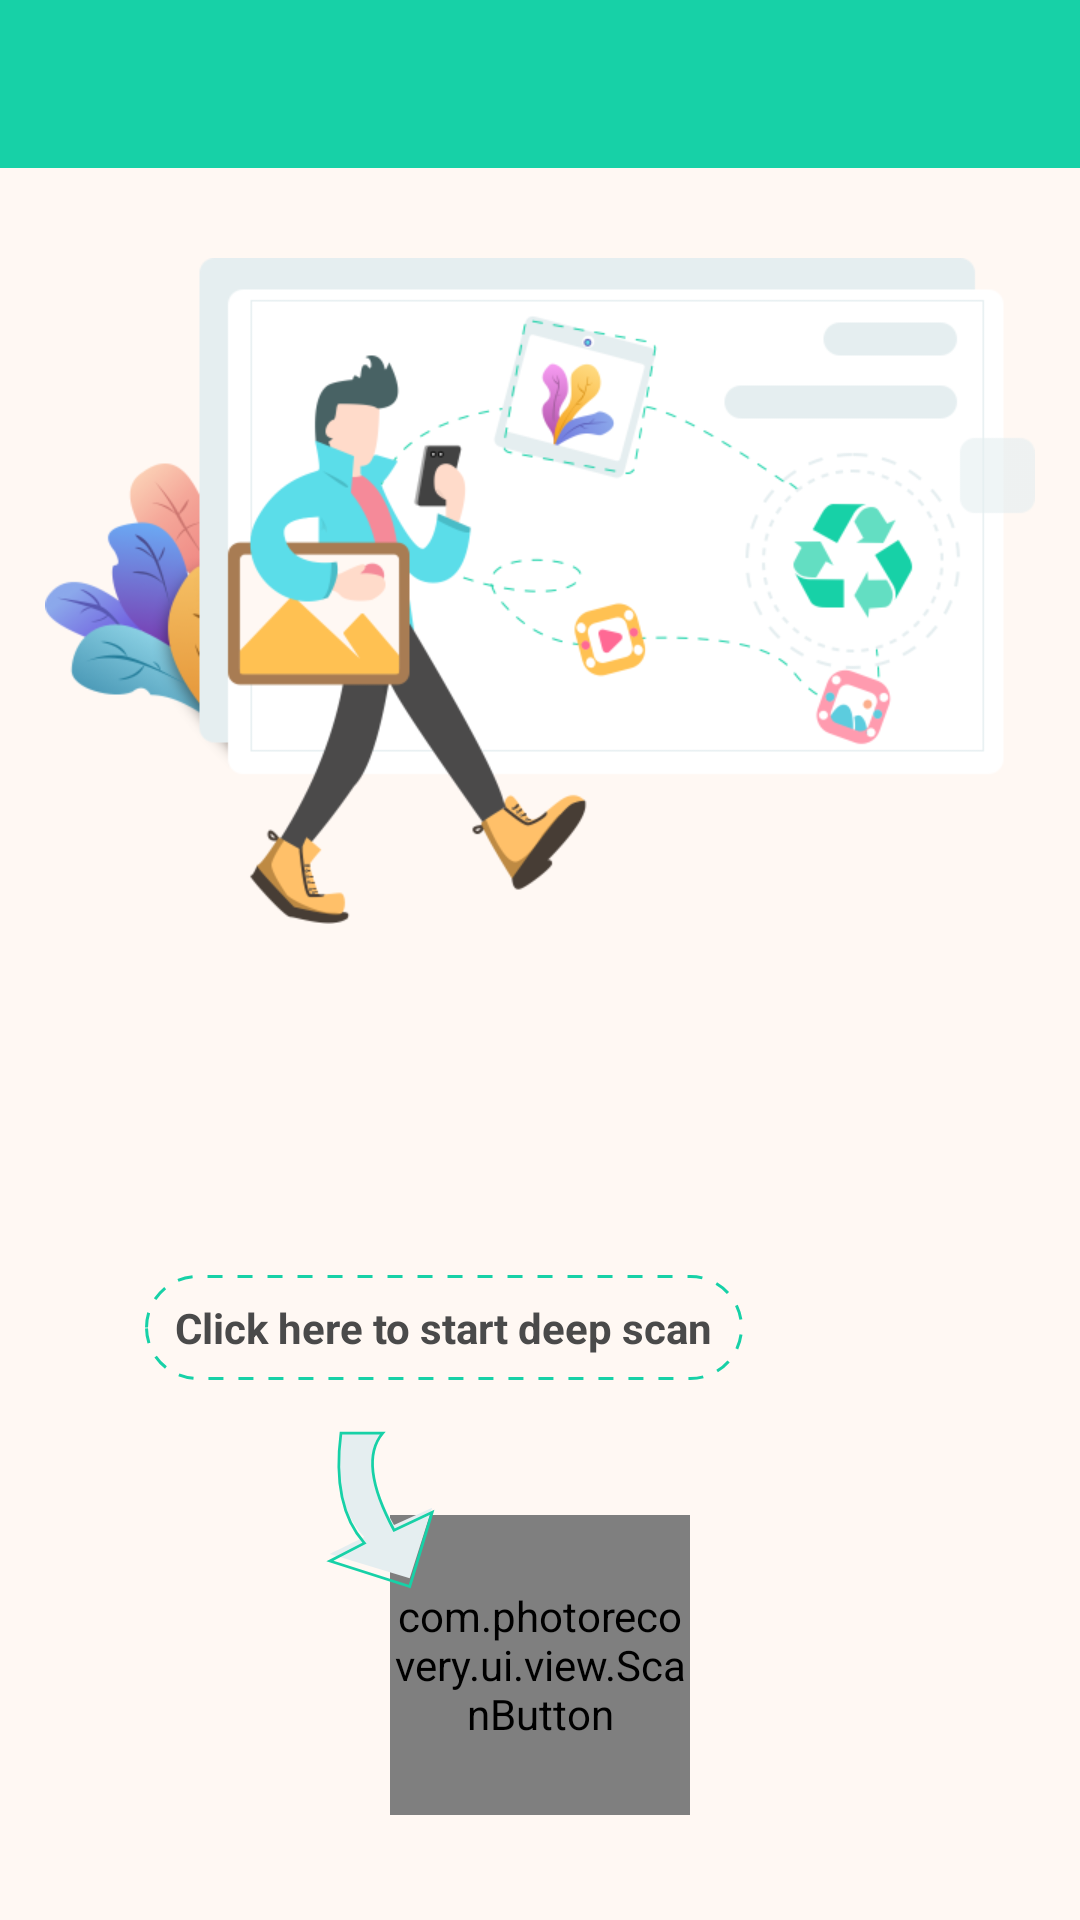

Produce the Android XML layout that renders to this screen, including the resource entries it uses.
<!-- AndroidManifest.xml: application theme AppTheme -->
<!-- res/layout/activity_main.xml -->
<?xml version="1.0" encoding="utf-8"?>
<androidx.drawerlayout.widget.DrawerLayout android:id="@id/drawer_layout" android:layout_width="fill_parent" android:layout_height="fill_parent"
  xmlns:android="http://schemas.android.com/apk/res/android" xmlns:app="http://schemas.android.com/apk/res-auto">
    <androidx.constraintlayout.widget.ConstraintLayout android:orientation="vertical" android:background="@color/background" android:layout_width="fill_parent" android:layout_height="fill_parent">
        <include android:layout_width="fill_parent" android:layout_height="wrap_content" app:layout_constraintTop_toTopOf="parent" layout="@layout/view_tool_bar" />
        <com.photorecovery.ui.view.FileCountHeadView android:id="@id/file_count_head_view" android:visibility="invisible" android:layout_width="fill_parent" android:layout_height="wrap_content" app:layout_constraintTop_toBottomOf="@id/tool_bar" />
        <com.simplecityapps.recyclerview_fastscroll.views.FastScrollRecyclerView android:id="@id/rv_files" android:clipToPadding="false" android:layout_width="fill_parent" android:layout_height="0.0dip" android:paddingStart="3.0dip" android:paddingEnd="3.0dip" app:fastScrollAutoHide="true" app:fastScrollEnabled="false" app:fastScrollThumbColor="@color/colorPrimaryDark" app:fastScrollThumbInactiveColor="@color/colorPrimary" app:fastScrollVerticalThumbDrawable="@drawable/shape_fast_scroller" app:layout_constraintBottom_toTopOf="@id/button_container" app:layout_constraintTop_toBottomOf="@id/file_count_head_view" />
        <RelativeLayout android:id="@id/empty_view" android:background="@color/background" android:visibility="gone" android:layout_width="fill_parent" android:layout_height="0.0dip" app:layout_constraintBottom_toBottomOf="@id/rv_files" app:layout_constraintTop_toTopOf="@id/rv_files">
            <ImageView android:layout_width="150.0dip" android:layout_height="150.0dip" android:layout_centerInParent="true" app:srcCompat="@drawable/img_vector_empty" />
        </RelativeLayout>
        <TextView android:textSize="16.0sp" android:textColor="@color/white" android:gravity="center" android:id="@id/selected_count_text_view" android:background="#99000000" android:padding="4.0dip" android:visibility="gone" android:layout_width="fill_parent" android:layout_height="wrap_content" app:layout_constraintBottom_toTopOf="@id/button_container" />
        <LinearLayout android:orientation="horizontal" android:id="@id/button_container" android:visibility="gone" android:layout_width="fill_parent" android:layout_height="wrap_content" app:layout_constraintBottom_toBottomOf="parent">
            <Button android:enabled="false" android:textSize="18.0sp" android:textStyle="bold" android:textColor="@color/white" android:id="@id/restore_button" android:background="@drawable/btn_primary" android:layout_width="0.0dip" android:layout_height="wrap_content" android:layout_margin="10.0dip" android:text="@string/btn_restore" android:layout_weight="1.0" />
            <Button android:enabled="false" android:textSize="18.0sp" android:textStyle="bold" android:textColor="@color/white" android:id="@id/delete_button" android:background="@drawable/btn_red" android:layout_width="0.0dip" android:layout_height="wrap_content" android:layout_margin="10.0dip" android:text="@string/btn_delete" android:layout_weight="1.0" />
        </LinearLayout>
        <androidx.constraintlayout.widget.Group android:id="@id/result_group" android:visibility="gone" android:layout_width="wrap_content" android:layout_height="wrap_content" app:constraint_referenced_ids="file_count_head_view,rv_files" />
        <com.photorecovery.ui.view.SwallowTouchEventFrameLayout android:id="@id/cover_view" android:background="@color/cover" android:visibility="gone" android:layout_width="fill_parent" android:layout_height="0.0dip" app:layout_constraintBottom_toBottomOf="parent" app:layout_constraintTop_toBottomOf="@id/tool_bar" />
        <ImageView android:id="@id/guide_image_view" android:layout_width="fill_parent" android:layout_height="wrap_content" android:layout_marginTop="30.0dip" android:layout_marginStart="15.0dip" android:layout_marginEnd="15.0dip" app:layout_constraintTop_toBottomOf="@id/tool_bar" app:srcCompat="@drawable/img_guide_head" />
        <TextView android:textSize="14.0sp" android:textStyle="bold" android:textColor="@color/text_main" android:id="@id/click_guide_text_view" android:background="@drawable/shape_oval_dash_color_primary" android:paddingTop="8.0dip" android:paddingBottom="8.0dip" android:layout_width="wrap_content" android:layout_height="wrap_content" android:text="@string/guide_to_click" android:paddingStart="10.0dip" android:paddingEnd="10.0dip" app:layout_constraintBottom_toTopOf="@id/guide_arrow_image_view" app:layout_constraintEnd_toEndOf="parent" app:layout_constraintHorizontal_bias="0.3" app:layout_constraintStart_toStartOf="parent" />
        <com.photorecovery.ui.view.ScanButton android:id="@id/scan_button" android:layout_width="100.0dip" android:layout_height="100.0dip" android:layout_marginBottom="35.0dip" app:layout_constraintBottom_toBottomOf="parent" app:layout_constraintEnd_toEndOf="parent" app:layout_constraintStart_toStartOf="parent" />
        <ImageView android:id="@id/guide_arrow_image_view" android:layout_width="56.0dip" android:layout_height="84.0dip" android:layout_above="@id/scan_button" android:layout_toStartOf="@id/scan_button" app:layout_constraintBottom_toTopOf="@id/scan_button" app:layout_constraintCircle="@id/scan_button" app:layout_constraintCircleAngle="315" app:layout_constraintCircleRadius="75.0dip" app:srcCompat="@drawable/img_vector_guide_arrow" />
        <androidx.constraintlayout.widget.Group android:id="@id/guide_group" android:layout_width="wrap_content" android:layout_height="wrap_content" app:constraint_referenced_ids="guide_arrow_image_view,click_guide_text_view" />
        <TextView android:textSize="16.0sp" android:textColor="@color/white" android:gravity="center" android:id="@id/scanned_count_text_view" android:background="#99000000" android:padding="2.0dip" android:visibility="gone" android:layout_width="fill_parent" android:layout_height="wrap_content" app:layout_constraintBottom_toBottomOf="parent" />
        <androidx.constraintlayout.widget.Group android:id="@id/loading_group" android:visibility="gone" android:layout_width="wrap_content" android:layout_height="wrap_content" app:constraint_referenced_ids="scanned_count_text_view,cover_view" />
    </androidx.constraintlayout.widget.ConstraintLayout>
    <com.google.android.material.navigation.NavigationView android:layout_gravity="start" android:id="@id/nav_view" android:background="@color/white" android:layout_width="wrap_content" android:layout_height="fill_parent">
        <LinearLayout android:orientation="vertical" android:layout_width="fill_parent" android:layout_height="fill_parent">
            <include layout="@layout/view_nav_header_main" />
            <RelativeLayout android:layout_width="fill_parent" android:layout_height="wrap_content" android:layout_marginTop="10.0dip" android:layout_marginBottom="10.0dip">
                <com.photorecovery.ui.view.NavigationItemView android:id="@id/premium_item" android:layout_width="fill_parent" android:layout_height="wrap_content" android:layout_centerVertical="true" />
                <TextView android:enabled="false" android:textSize="12.0sp" android:textColor="@color/white" android:id="@id/pro_text_view" android:paddingTop="2.0dip" android:paddingBottom="2.0dip" android:layout_width="wrap_content" android:layout_height="wrap_content" android:layout_marginRight="16.0dip" android:text="@string/pro" android:layout_centerVertical="true" android:textAllCaps="true" android:paddingStart="11.0dip" android:paddingEnd="11.0dip" android:layout_alignParentEnd="true" style="@style/PrimaryButton" />
            </RelativeLayout>
            <View android:background="#ffeae4e4" android:layout_width="fill_parent" android:layout_height="1.0dip" android:layout_marginStart="52.0dip" />
            <com.photorecovery.ui.view.NavigationItemView android:id="@id/rate_item" android:layout_width="fill_parent" android:layout_height="wrap_content" />
            <com.photorecovery.ui.view.NavigationItemView android:id="@id/share_item" android:layout_width="fill_parent" android:layout_height="wrap_content" />
            <com.photorecovery.ui.view.NavigationItemView android:id="@id/feedback_item" android:layout_width="fill_parent" android:layout_height="wrap_content" />
            <com.photorecovery.ui.view.NavigationItemView android:id="@id/privacy_item" android:layout_width="fill_parent" android:layout_height="wrap_content" />
            <com.photorecovery.ui.view.NavigationItemView android:id="@id/about_item" android:layout_width="fill_parent" android:layout_height="wrap_content" />
        </LinearLayout>
    </com.google.android.material.navigation.NavigationView>
</androidx.drawerlayout.widget.DrawerLayout>
<!-- res/layout/view_tool_bar.xml (included above) -->
<?xml version="1.0" encoding="utf-8"?>
<androidx.appcompat.widget.Toolbar android:id="@id/tool_bar" android:background="?colorPrimary" android:layout_width="fill_parent" android:layout_height="wrap_content"
  xmlns:android="http://schemas.android.com/apk/res/android" />
<!-- res/layout/view_nav_header_main.xml (included above) -->
<?xml version="1.0" encoding="utf-8"?>
<LinearLayout android:gravity="center_horizontal" android:orientation="vertical" android:background="@color/background" android:paddingTop="24.0dip" android:paddingBottom="24.0dip" android:layout_width="fill_parent" android:layout_height="wrap_content"
  xmlns:android="http://schemas.android.com/apk/res/android" xmlns:app="http://schemas.android.com/apk/res-auto">
    <ImageView android:id="@id/app_icon" android:layout_width="76.0dip" android:layout_height="76.0dip" android:layout_marginTop="40.0dip" app:srcCompat="@drawable/ic_logo" />
    <TextView android:textSize="16.0sp" android:textColor="@color/text_main" android:layout_width="wrap_content" android:layout_height="wrap_content" android:layout_marginTop="15.0dip" android:text="@string/app_name" />
</LinearLayout>
<!-- resources referenced by this layout -->
<resources>
  <color name="background">#fffff8f3</color>
  <color name="colorPrimary">#ff17d1a7</color>
  <color name="colorPrimaryDark">#e517d1a7</color>
  <color name="cover">#b2fff8f3</color>
  <color name="text_main">#ff4a4a4a</color>
  <color name="white">#ffffffff</color>
  <string name="app_name">Photo Recovery</string>
  <string name="btn_delete">Delete</string>
  <string name="btn_restore">Restore</string>
  <string name="guide_to_click">Click here to start deep scan</string>
  <string name="pro">Pro</string>
  <color name="colorAccent">#ff03dac5</color>
  <color name="disabled">#ffc6c6c6</color>
  <style name="Theme.AppCompat.Light" parent="@style/Base.Theme.AppCompat.Light" />
  <style name="Base.Theme.AppCompat.Light" parent="@style/Base.V7.Theme.AppCompat.Light" />
  <style name="Widget.AppCompat.TextView" parent="@style/Base.Widget.AppCompat.TextView" />
  <style name="Widget.AppCompat.Light.ActionButton" parent="@style/Widget.AppCompat.ActionButton" />
  <style name="Widget.AppCompat.ActionMode" parent="@style/Base.Widget.AppCompat.ActionMode" />
  <style name="AlertDialog.AppCompat.Light" parent="@style/Base.AlertDialog.AppCompat.Light" />
  <style name="Widget.AppCompat.ButtonBar" parent="@style/Base.Widget.AppCompat.ButtonBar" />
  <style name="Widget.AppCompat.Button" parent="@style/Base.Widget.AppCompat.Button" />
  <style name="Widget.AppCompat.Button.Small" parent="@style/Base.Widget.AppCompat.Button.Small" />
  <color name="accent_material_light">@color/material_deep_teal_500</color>
  <color name="background_floating_material_light">@android:color/white</color>
  <color name="button_material_light">#ffd6d7d7</color>
  <color name="ripple_material_light">#1f000000</color>
  <color name="error_color_material_light">#ffff5722</color>
  <color name="primary_material_light">@color/material_grey_100</color>
  <color name="primary_dark_material_light">@color/material_grey_600</color>
  <style name="ThemeOverlay.AppCompat.Dialog" parent="@style/Base.ThemeOverlay.AppCompat.Dialog" />
  <style name="Widget.AppCompat.EditText" parent="@style/Base.Widget.AppCompat.EditText" />
  <style name="Widget.AppCompat.ImageButton" parent="@style/Base.Widget.AppCompat.ImageButton" />
  <style name="Widget.AppCompat.ListMenuView" parent="@style/Base.Widget.AppCompat.ListMenuView" />
  <style name="Theme.AppCompat.CompactMenu" parent="@style/Base.Theme.AppCompat.CompactMenu" />
  <style name="Widget.AppCompat.RatingBar" parent="@style/Base.Widget.AppCompat.RatingBar" />
  <style name="Widget.AppCompat.Light.SearchView" parent="@style/Widget.AppCompat.SearchView" />
  <style name="Widget.AppCompat.SeekBar" parent="@style/Base.Widget.AppCompat.SeekBar" />
  <style name="Widget.AppCompat.Spinner" parent="@style/Base.Widget.AppCompat.Spinner" />
  <style name="TextAppearance.AppCompat.Body1" parent="@style/Base.TextAppearance.AppCompat.Body1" />
  <style name="Widget.AppCompat.Toolbar" parent="@style/Base.Widget.AppCompat.Toolbar" />
  <color name="foreground_material_dark">@android:color/white</color>
  <color name="foreground_material_light">@android:color/black</color>
  <color name="background_material_light">@color/material_grey_50</color>
  <style name="TextAppearance.AppCompat" parent="@style/Base.TextAppearance.AppCompat" />
  <style name="TextAppearance.AppCompat.Inverse" parent="@style/Base.TextAppearance.AppCompat.Inverse" />
  <style name="TextAppearance.AppCompat.Large" parent="@style/Base.TextAppearance.AppCompat.Large" />
  <style name="TextAppearance.AppCompat.Medium" parent="@style/Base.TextAppearance.AppCompat.Medium" />
  <style name="TextAppearance.AppCompat.Small" parent="@style/Base.TextAppearance.AppCompat.Small" />
  <color name="highlighted_text_material_light">#66009688</color>
  <color name="highlighted_text_material_dark">#6680cbc4</color>
  <style name="Base.Widget.AppCompat.TextView" parent="@android:style/Widget.TextView" />
</resources>
